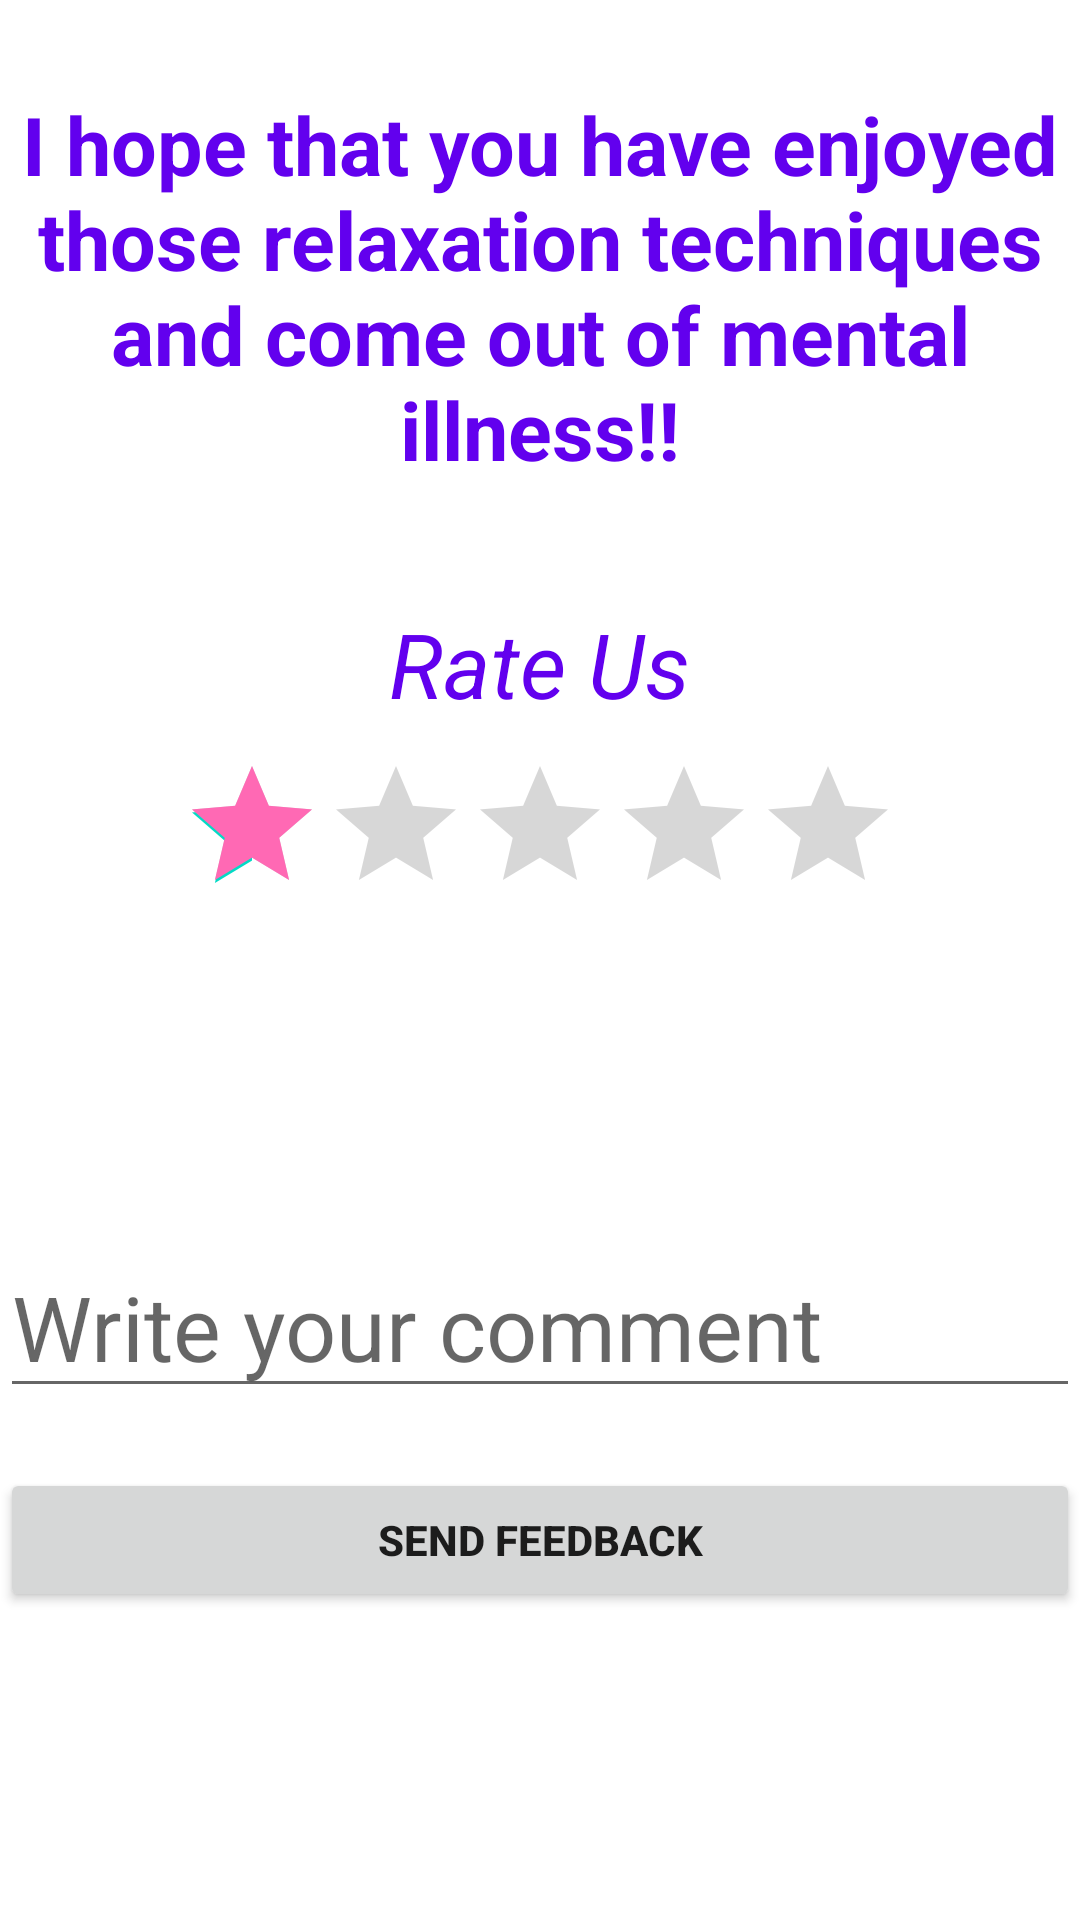

Reconstruct the res/layout file that produces this screen, plus the resources it refers to.
<!-- AndroidManifest.xml: application theme Theme.Feelbetterapp -->
<!-- res/layout/activity_feedback.xml -->
<?xml version="1.0" encoding="utf-8"?>
<LinearLayout xmlns:android="http://schemas.android.com/apk/res/android"
    xmlns:app="http://schemas.android.com/apk/res-auto"
    xmlns:tools="http://schemas.android.com/tools"
    android:layout_width="match_parent"
    android:layout_height="match_parent"
    android:orientation="vertical"
    android:background="@drawable/background1"
    android:gravity="center_horizontal"
    tools:context=".feedback">

    <TextView
        android:layout_width="wrap_content"
        android:layout_height="wrap_content"
        android:id="@+id/textviewid1"
        android:gravity="center"
        android:text="@string/text_1"
        android:textStyle="bold"
        android:textSize="27dp"
        android:textColor="@color/purple_500"
        android:layout_marginTop="30dp"/>

    <TextView
        android:layout_width="wrap_content"
        android:layout_height="wrap_content"
        android:id="@+id/textviewid2"
        android:text="@string/text_2"
        android:textStyle="italic"
        android:textColor="@color/purple_500"
        android:textSize="30dp"
        android:layout_marginTop="40dp"/>

    <RatingBar
        android:id="@+id/ratingbarid"
        android:layout_width="wrap_content"
        android:layout_height="wrap_content"
        android:layout_marginTop="10dp"
        android:contentDescription="@string/app_name"
        android:numStars="5"
        android:progressTint="@color/darkpink"
        android:rating="1"
        android:stepSize="1" />

    <TextView
        android:layout_width="wrap_content"
        android:layout_height="wrap_content"
        android:id="@+id/textnull"
        android:textSize="25sp"
        android:layout_marginTop="40dp"/>

    <EditText
        android:layout_width="match_parent"
        android:layout_height="wrap_content"
        android:id="@+id/edittext"
        android:hint="@string/text_3"
        android:textSize="30dp"
        android:layout_marginTop="30dp"/>

    <Button
        android:layout_width="match_parent"
        android:layout_height="wrap_content"
        android:id="@+id/btnsend"
        android:layout_marginTop="20dp"
        android:textStyle="bold"
        android:text="@string/text_4"/>





</LinearLayout>
<!-- resources referenced by this layout -->
<resources>
  <color name="darkpink">#FF69B4</color>
  <color name="purple_500">#FF6200EE</color>
  <string name="app_name">feelbetterapp</string>
  <string name="text_1">I hope that you have enjoyed those relaxation techniques and come out of mental illness!! </string>
  <string name="text_2">Rate Us </string>
  <string name="text_3">Write your comment</string>
  <string name="text_4">Send Feedback</string>
  <style name="Theme.Feelbetterapp" parent="Theme.MaterialComponents.Light.NoActionBar">
          
          <item name="colorPrimary">@color/purple_500</item>
          <item name="colorPrimaryVariant">@color/purple_700</item>
          <item name="colorOnPrimary">@color/white</item>
          
          <item name="colorSecondary">@color/teal_200</item>
          <item name="colorSecondaryVariant">@color/teal_700</item>
          <item name="colorOnSecondary">@color/black</item>
          
          <item name="android:statusBarColor">?attr/colorPrimaryVariant</item>
          
      </style>
  <color name="purple_700">#FF3700B3</color>
  <color name="white">#FFFFFFFF</color>
  <color name="teal_200">#FF03DAC5</color>
  <color name="teal_700">#FF018786</color>
  <color name="black">#FF000000</color>
</resources>
